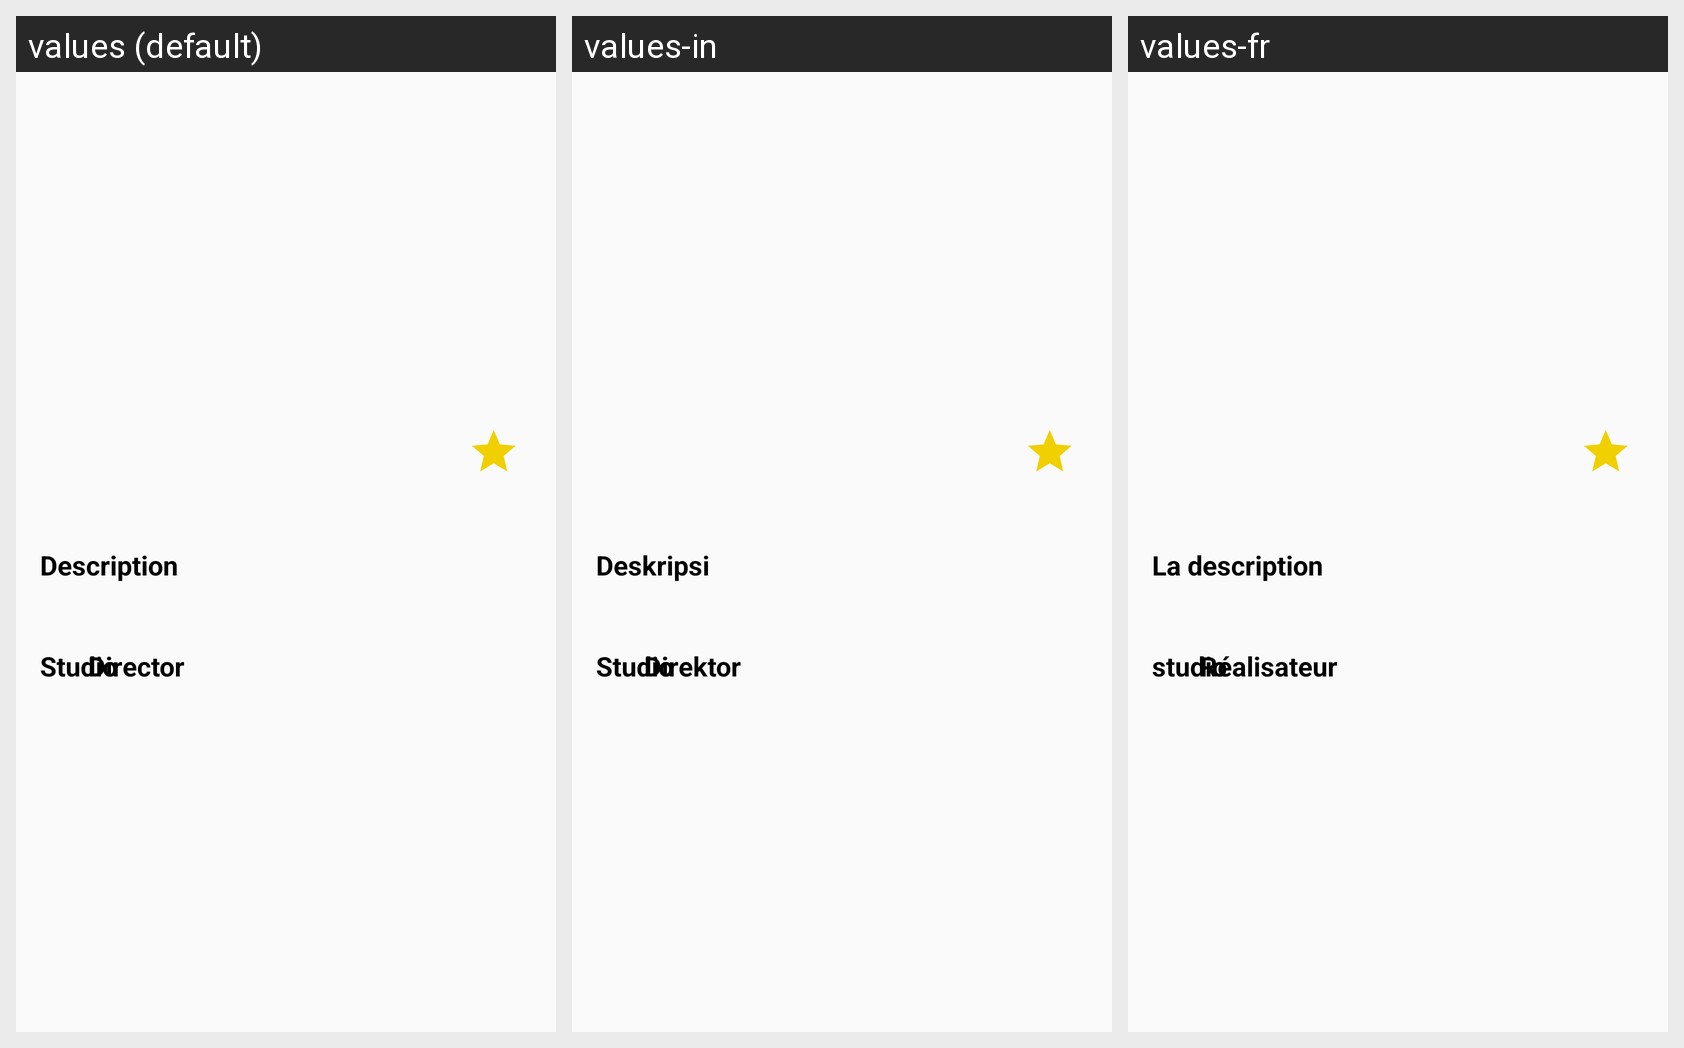

For this localized Android screen grid, give each drawn string resource with its value in every locale shown.
Android screen res/layout/activity_detail_serial.xml rendered under 3 locales, left to right: values (default), values-in, values-fr. Device: Nexus 5 (rendered at 1080×1920; each locale shown at half size, 540×960, under a caption strip naming it); theme AppTheme.
Strings drawn on this screen, with the default value and each locale's value (text and hints the layout hard-codes appear in the picture but are not listed):

description
  values: Description
  values-in: Deskripsi
  values-fr: La description

studio
  values: Studio
  values-in: Studio
  values-fr: studio

director
  values: Director
  values-in: Direktor
  values-fr: Réalisateur
